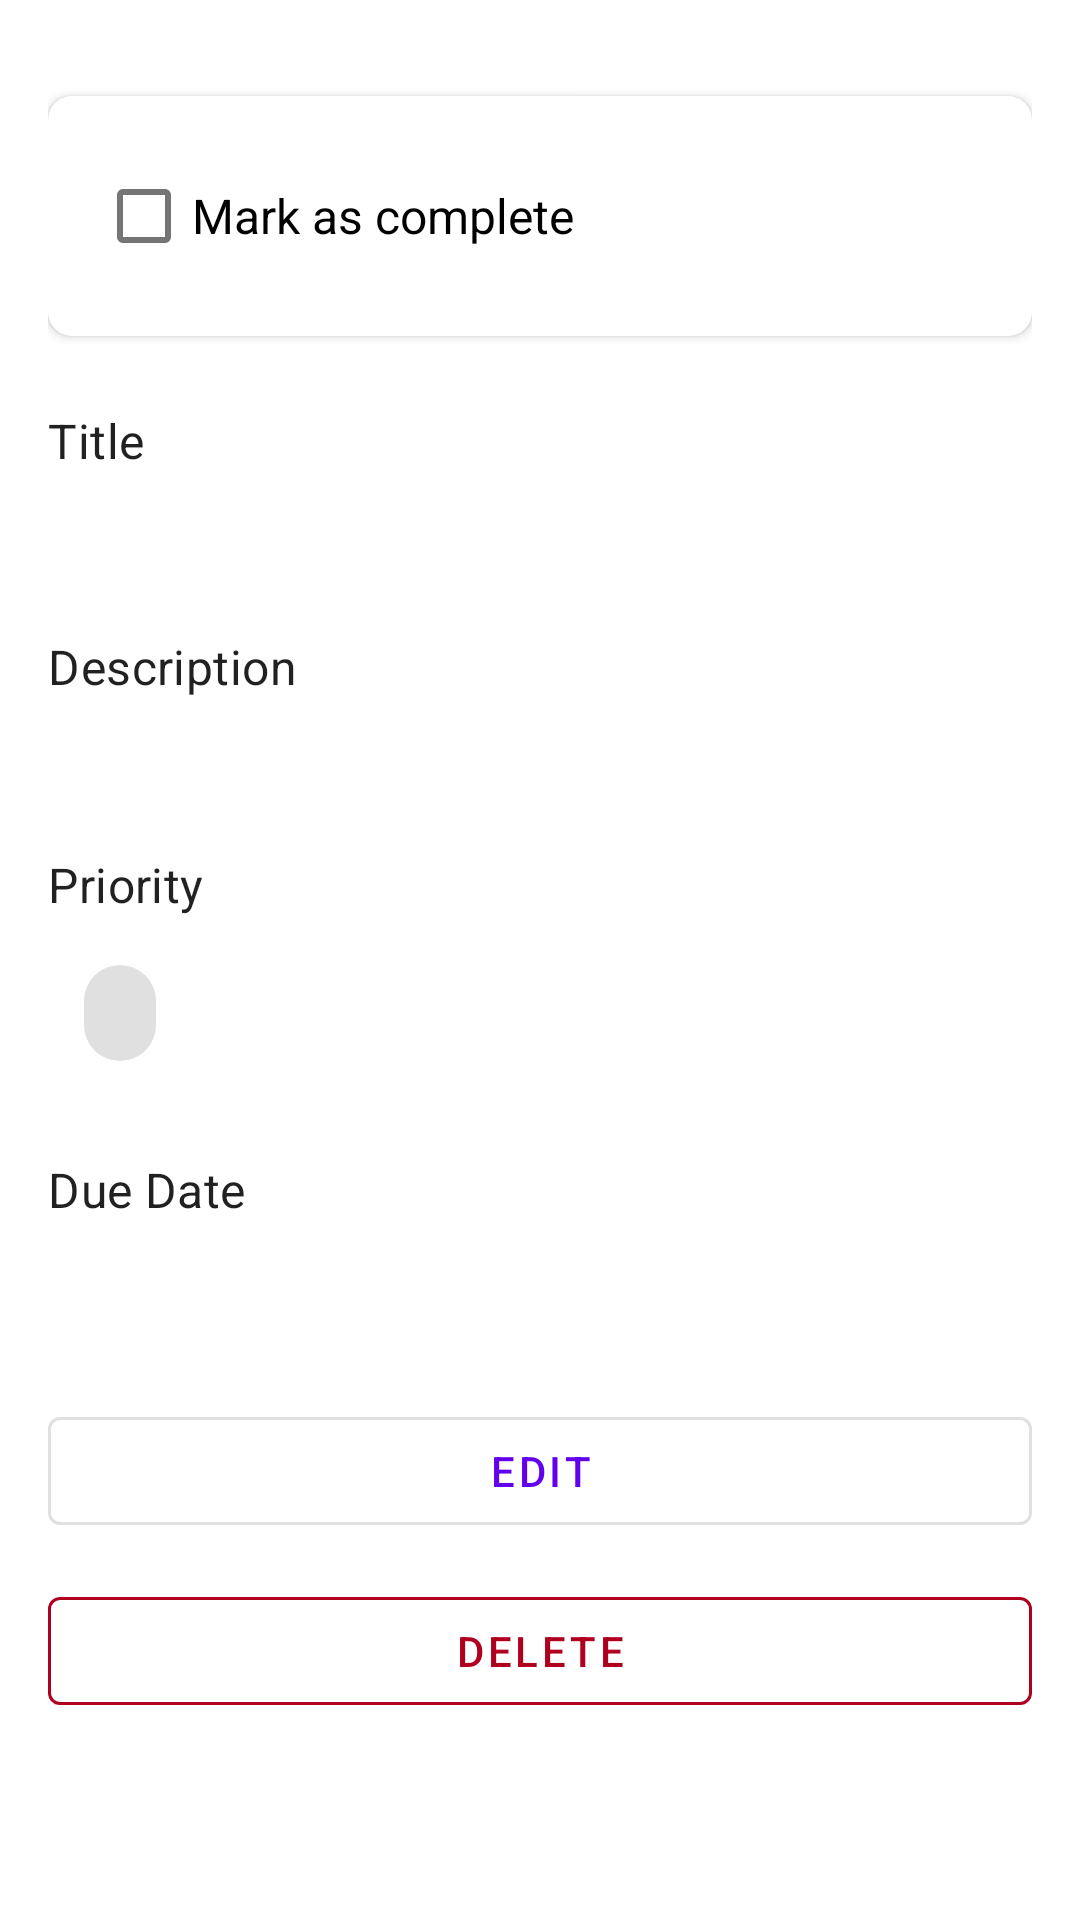

Write the Android layout XML for this screen, with the resource values it uses.
<!-- AndroidManifest.xml: application theme Theme.TodoApp -->
<!-- res/layout/fragment_todo_detail.xml -->
<?xml version="1.0" encoding="utf-8"?>
<ScrollView xmlns:android="http://schemas.android.com/apk/res/android"
    xmlns:app="http://schemas.android.com/apk/res-auto"
    xmlns:tools="http://schemas.android.com/tools"
    android:layout_width="match_parent"
    android:layout_height="match_parent">

    <androidx.constraintlayout.widget.ConstraintLayout
        android:layout_width="match_parent"
        android:layout_height="wrap_content"
        android:padding="@dimen/activity_horizontal_margin">

        <com.google.android.material.card.MaterialCardView
            android:id="@+id/statusCard"
            android:layout_width="match_parent"
            android:layout_height="wrap_content"
            android:layout_marginTop="16dp"
            app:cardCornerRadius="8dp"
            app:cardElevation="2dp"
            app:layout_constraintEnd_toEndOf="parent"
            app:layout_constraintStart_toStartOf="parent"
            app:layout_constraintTop_toTopOf="parent">

            <androidx.constraintlayout.widget.ConstraintLayout
                android:layout_width="match_parent"
                android:layout_height="wrap_content"
                android:padding="16dp">

                <com.google.android.material.checkbox.MaterialCheckBox
                    android:id="@+id/completeCheckbox"
                    android:layout_width="wrap_content"
                    android:layout_height="wrap_content"
                    android:text="@string/mark_complete"
                    android:textAppearance="@style/TextAppearance.AppCompat.Subhead"
                    app:layout_constraintBottom_toBottomOf="parent"
                    app:layout_constraintStart_toStartOf="parent"
                    app:layout_constraintTop_toTopOf="parent" />

                <TextView
                    android:id="@+id/statusText"
                    android:layout_width="wrap_content"
                    android:layout_height="wrap_content"
                    android:textAppearance="@style/TextAppearance.AppCompat.Body2"
                    android:textColor="?android:attr/textColorSecondary"
                    app:layout_constraintBottom_toBottomOf="parent"
                    app:layout_constraintEnd_toEndOf="parent"
                    app:layout_constraintTop_toTopOf="parent"
                    tools:text="Created on Oct 27, 2023" />

            </androidx.constraintlayout.widget.ConstraintLayout>

        </com.google.android.material.card.MaterialCardView>

        <TextView
            android:id="@+id/titleLabel"
            style="@style/TextAppearance.MaterialComponents.Subtitle1"
            android:layout_width="wrap_content"
            android:layout_height="wrap_content"
            android:layout_marginTop="24dp"
            android:text="@string/title"
            app:layout_constraintStart_toStartOf="parent"
            app:layout_constraintTop_toBottomOf="@id/statusCard" />

        <TextView
            android:id="@+id/titleText"
            android:layout_width="match_parent"
            android:layout_height="wrap_content"
            android:layout_marginTop="8dp"
            android:textAppearance="@style/TextAppearance.AppCompat.Subhead"
            app:layout_constraintEnd_toEndOf="parent"
            app:layout_constraintStart_toStartOf="parent"
            app:layout_constraintTop_toBottomOf="@id/titleLabel"
            tools:text="Sample Todo Title" />

        <TextView
            android:id="@+id/descriptionLabel"
            style="@style/TextAppearance.MaterialComponents.Subtitle1"
            android:layout_width="wrap_content"
            android:layout_height="wrap_content"
            android:layout_marginTop="24dp"
            android:text="@string/description"
            app:layout_constraintStart_toStartOf="parent"
            app:layout_constraintTop_toBottomOf="@id/titleText" />

        <TextView
            android:id="@+id/descriptionText"
            android:layout_width="match_parent"
            android:layout_height="wrap_content"
            android:layout_marginTop="8dp"
            android:textAppearance="@style/TextAppearance.AppCompat.Body1"
            app:layout_constraintEnd_toEndOf="parent"
            app:layout_constraintStart_toStartOf="parent"
            app:layout_constraintTop_toBottomOf="@id/descriptionLabel"
            tools:text="This is a sample todo description that can span multiple lines." />

        <TextView
            android:id="@+id/priorityLabel"
            style="@style/TextAppearance.MaterialComponents.Subtitle1"
            android:layout_width="wrap_content"
            android:layout_height="wrap_content"
            android:layout_marginTop="24dp"
            android:text="@string/priority"
            app:layout_constraintStart_toStartOf="parent"
            app:layout_constraintTop_toBottomOf="@id/descriptionText" />

        <com.google.android.material.chip.Chip
            android:id="@+id/priorityChip"
            style="@style/Widget.MaterialComponents.Chip.Filter"
            android:layout_width="wrap_content"
            android:layout_height="wrap_content"
            android:layout_marginTop="8dp"
            android:enabled="false"
            app:layout_constraintStart_toStartOf="parent"
            app:layout_constraintTop_toBottomOf="@id/priorityLabel"
            tools:text="Medium" />

        <TextView
            android:id="@+id/dueDateLabel"
            style="@style/TextAppearance.MaterialComponents.Subtitle1"
            android:layout_width="wrap_content"
            android:layout_height="wrap_content"
            android:layout_marginTop="24dp"
            android:text="@string/due_date"
            app:layout_constraintStart_toStartOf="parent"
            app:layout_constraintTop_toBottomOf="@id/priorityChip" />

        <TextView
            android:id="@+id/dueDateText"
            android:layout_width="match_parent"
            android:layout_height="wrap_content"
            android:layout_marginTop="8dp"
            android:textAppearance="@style/TextAppearance.AppCompat.Body1"
            app:layout_constraintEnd_toEndOf="parent"
            app:layout_constraintStart_toStartOf="parent"
            app:layout_constraintTop_toBottomOf="@id/dueDateLabel"
            tools:text="Oct 30, 2023" />

        <com.google.android.material.button.MaterialButton
            android:id="@+id/editButton"
            style="@style/Widget.MaterialComponents.Button.OutlinedButton"
            android:layout_width="match_parent"
            android:layout_height="wrap_content"
            android:layout_marginTop="32dp"
            android:text="@string/edit"
            app:layout_constraintEnd_toEndOf="parent"
            app:layout_constraintStart_toStartOf="parent"
            app:layout_constraintTop_toBottomOf="@id/dueDateText" />

        <com.google.android.material.button.MaterialButton
            android:id="@+id/deleteButton"
            style="@style/Widget.MaterialComponents.Button.OutlinedButton"
            android:layout_width="match_parent"
            android:layout_height="wrap_content"
            android:layout_marginTop="12dp"
            android:text="@string/delete"
            android:textColor="@color/error_color"
            app:layout_constraintEnd_toEndOf="parent"
            app:layout_constraintStart_toStartOf="parent"
            app:layout_constraintTop_toBottomOf="@id/editButton"
            app:strokeColor="@color/error_color" />

    </androidx.constraintlayout.widget.ConstraintLayout>
</ScrollView>
<!-- resources referenced by this layout -->
<resources>
  <color name="error_color">#B00020</color>
  <dimen name="activity_horizontal_margin">16dp</dimen>
  <string name="delete">Delete</string>
  <string name="description">Description</string>
  <string name="due_date">Due Date</string>
  <string name="edit">Edit</string>
  <string name="mark_complete">Mark as complete</string>
  <string name="priority">Priority</string>
  <string name="title">Title</string>
  <style name="Theme.TodoApp" parent="Theme.MaterialComponents.DayNight.NoActionBar">
          
          <item name="colorPrimary">@color/colorPrimary</item>
          <item name="colorPrimaryVariant">@color/colorPrimaryVariant</item>
          
          <item name="colorSecondary">@color/colorSecondary</item>
          <item name="colorSecondaryVariant">@color/colorSecondaryVariant</item>
          
          <item name="android:statusBarColor">?attr/colorPrimaryVariant</item>
          
      </style>
  <color name="colorPrimary">#6200EE</color>
  <color name="colorPrimaryVariant">#3700B3</color>
  <color name="colorSecondary">#03DAC6</color>
  <color name="colorSecondaryVariant">#018786</color>
</resources>
